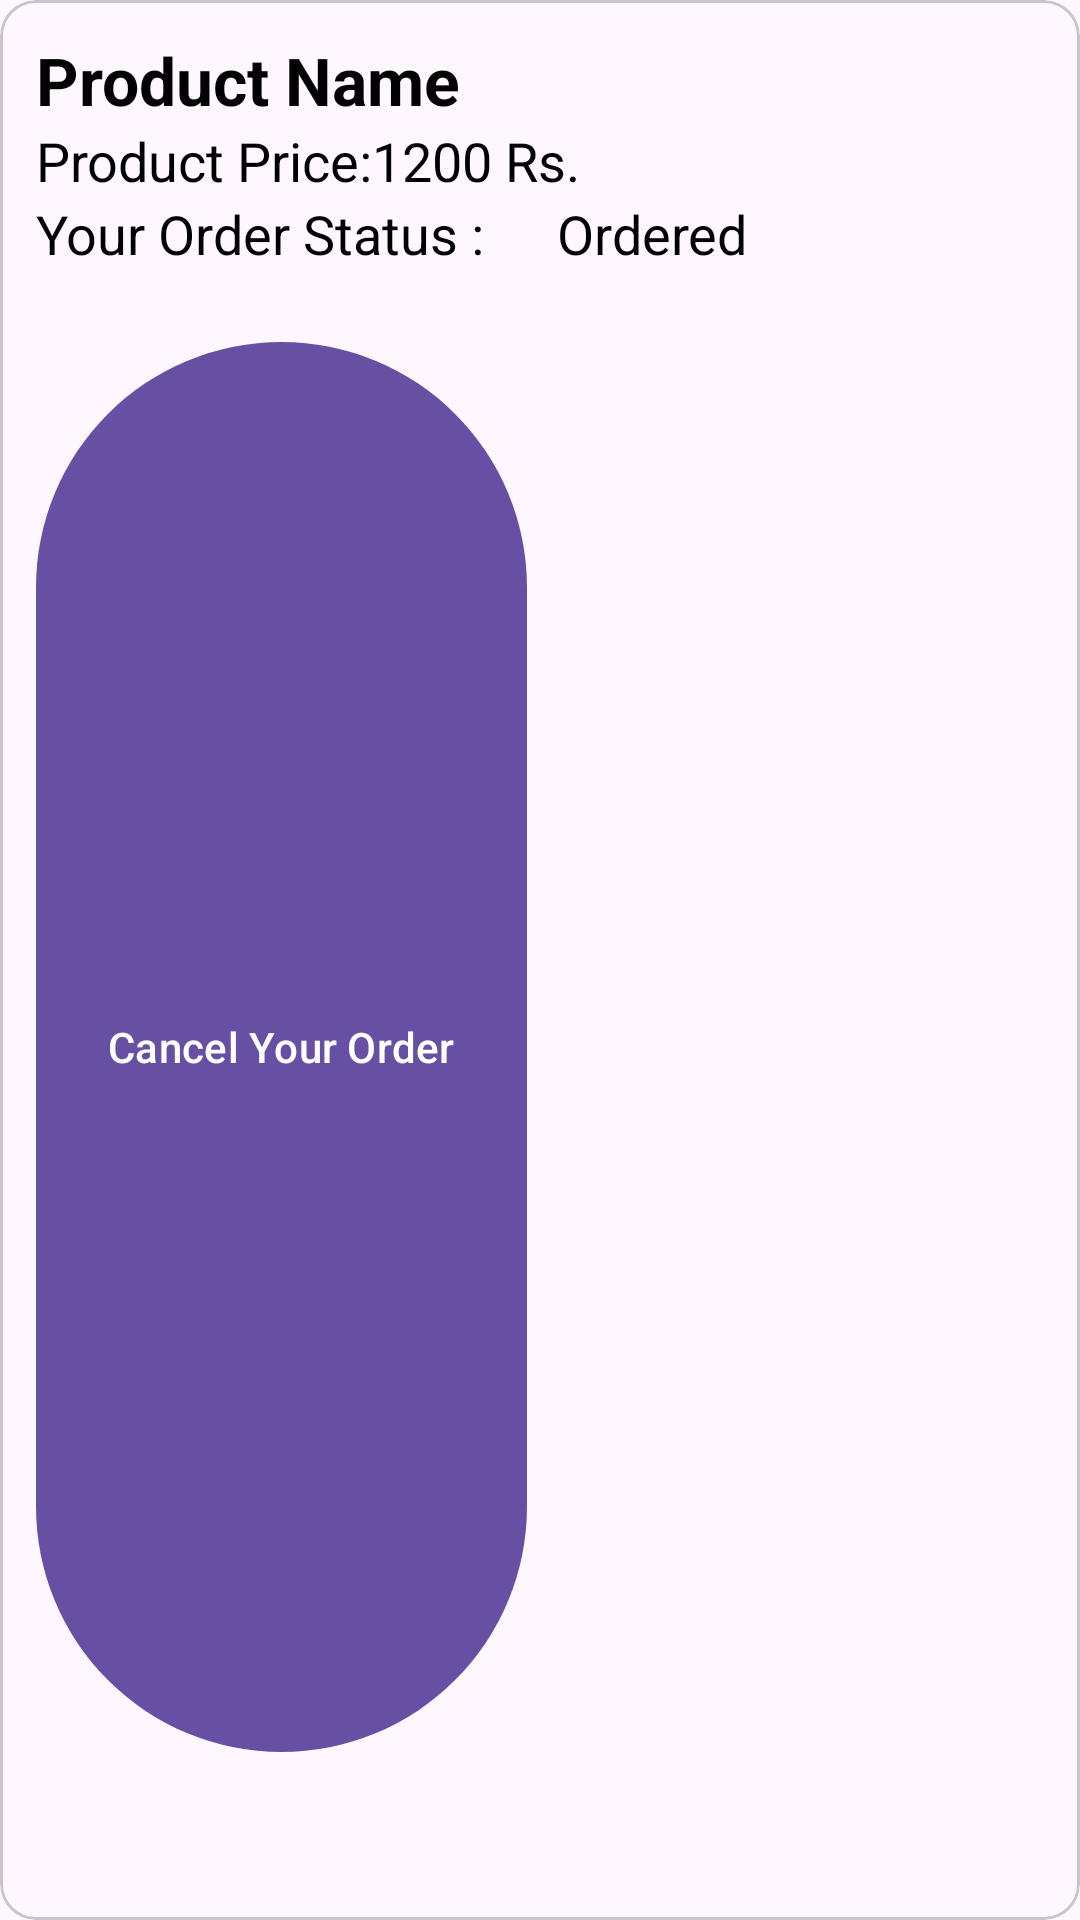

Produce the Android XML layout that renders to this screen, including the resource entries it uses.
<!-- AndroidManifest.xml: application theme Theme.PoojaKit -->
<!-- res/layout/all_order_item_layout.xml -->
<?xml version="1.0" encoding="utf-8"?>
<com.google.android.material.card.MaterialCardView
    xmlns:android="http://schemas.android.com/apk/res/android"
    android:layout_width="match_parent"
    android:layout_margin="5dp"
    android:padding="12dp"
    android:layout_height="wrap_content">

    <LinearLayout
        android:layout_width="match_parent"
        android:layout_height="match_parent"
        android:layout_margin="12dp"
        android:orientation="vertical">


        <TextView
            android:layout_width="wrap_content"
            android:layout_height="wrap_content"
            android:text="Product Name"
            android:textSize="22sp"
            android:textColor="@color/black"
            android:textStyle="bold"
            android:id="@+id/productTitle"/>

        <TextView
            android:layout_width="wrap_content"
            android:layout_height="wrap_content"
            android:text="Product Price:1200 Rs."
            android:textSize="18sp"
            android:textColor="@color/black"
            android:id="@+id/productPrice"/>

        <LinearLayout
            android:weightSum="2"
            android:layout_width="match_parent"
            android:orientation="horizontal"
            android:layout_height="wrap_content">
            <TextView
                android:layout_width="wrap_content"
                android:layout_height="wrap_content"
                android:text="Your Order Status : "
                android:textSize="18sp"
                android:textColor="@color/black"
                />
            <TextView
                android:layout_marginLeft="20dp"
                android:layout_width="wrap_content"
                android:layout_height="wrap_content"
                android:text="Ordered"
                android:textSize="18sp"
                android:textColor="@color/black"
                android:id="@+id/productStatus"/>




        </LinearLayout>

        <com.google.android.material.button.MaterialButton
            android:layout_width="wrap_content"
            android:layout_height="wrap_content"
            android:layout_marginTop="20dp"
            android:layout_weight="1"
            android:text="Cancel Your Order"
            android:id="@+id/cancelButton"
            android:layout_marginBottom="40dp"
            />













    </LinearLayout>


</com.google.android.material.card.MaterialCardView>
<!-- resources referenced by this layout -->
<resources>
  <color name="black">#FF000000</color>
  <style name="Theme.PoojaKit" parent="Theme.MaterialComponents.DayNight.DarkActionBar">
          
          <item name="colorPrimary">@color/colorPrimary</item>
          <item name="colorPrimaryVariant">@color/colorSecondary</item>
          <item name="colorOnPrimary">@color/white</item>
          
          <item name="colorSecondary">@color/teal_200</item>
          <item name="colorSecondaryVariant">@color/teal_700</item>
          <item name="colorOnSecondary">@color/black</item>
          
          <item name="android:statusBarColor" tools:targetApi="l">?attr/colorPrimaryVariant</item>
          
      </style>
  <color name="colorPrimary">#FFBB86FC</color>
  <color name="colorSecondary">#FF6200EE</color>
  <color name="white">#FFFFFFFF</color>
  <color name="teal_200">#FF03DAC5</color>
  <color name="teal_700">#FF018786</color>
</resources>
